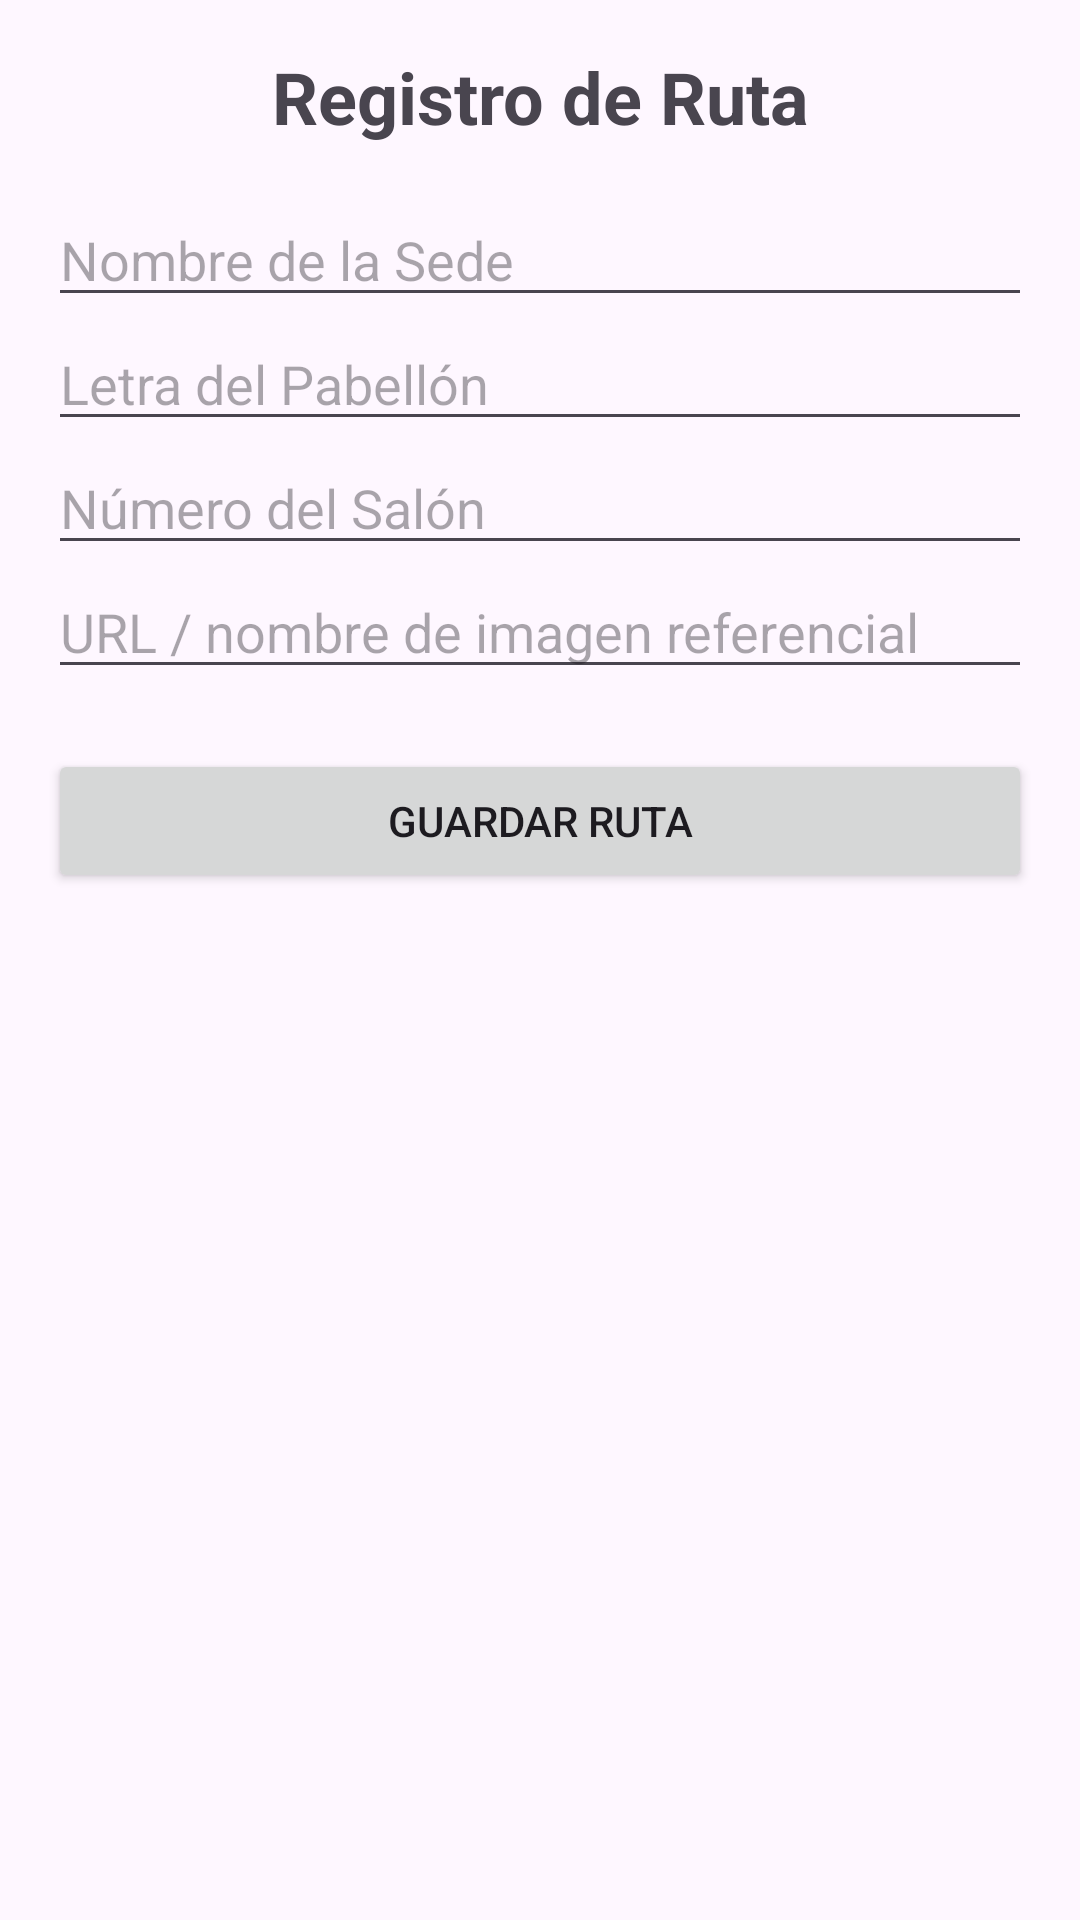

This screen was rendered from an Android layout file. Write that file and the resources it references.
<!-- AndroidManifest.xml: application theme Theme.MiAulaUpn -->
<!-- res/layout/activity_registrar_aula.xml -->
<?xml version="1.0" encoding="utf-8"?>
<ScrollView xmlns:android="http://schemas.android.com/apk/res/android"
    android:id="@+id/main"
    android:layout_width="match_parent"
    android:layout_height="match_parent"
    android:padding="16dp">

    <LinearLayout
        android:layout_width="match_parent"
        android:layout_height="wrap_content"
        android:orientation="vertical">

        <TextView
            android:layout_width="match_parent"
            android:layout_height="wrap_content"
            android:text="Registro de Ruta"
            android:textSize="24sp"
            android:textStyle="bold"
            android:gravity="center"
            android:paddingBottom="16dp"/>

        <EditText
            android:id="@+id/edtNombreSede"
            android:layout_width="match_parent"
            android:layout_height="wrap_content"
            android:hint="Nombre de la Sede"
            android:inputType="text"/>

        <EditText
            android:id="@+id/edtLetraPabellon"
            android:layout_width="match_parent"
            android:layout_height="wrap_content"
            android:hint="Letra del Pabellón"
            android:inputType="textCapCharacters"
            android:maxLength="1"/>

        <EditText
            android:id="@+id/edtNroSalon"
            android:layout_width="match_parent"
            android:layout_height="wrap_content"
            android:hint="Número del Salón"
            android:inputType="text"/>

        <EditText
            android:id="@+id/edtImagenReferencial"
            android:layout_width="match_parent"
            android:layout_height="wrap_content"
            android:hint="URL / nombre de imagen referencial"
            android:inputType="textUri"/>

        <Button
            android:id="@+id/btnGuardarRuta"
            android:layout_width="match_parent"
            android:layout_height="wrap_content"
            android:text="Guardar Ruta"
            android:layout_marginTop="20dp"/>
    </LinearLayout>
</ScrollView>
<!-- resources referenced by this layout -->
<resources>
  <style name="Theme.MiAulaUpn" parent="Base.Theme.MiAulaUpn" />
  <style name="Base.Theme.MiAulaUpn" parent="Theme.Material3.DayNight.NoActionBar">
          
          
      </style>
</resources>
